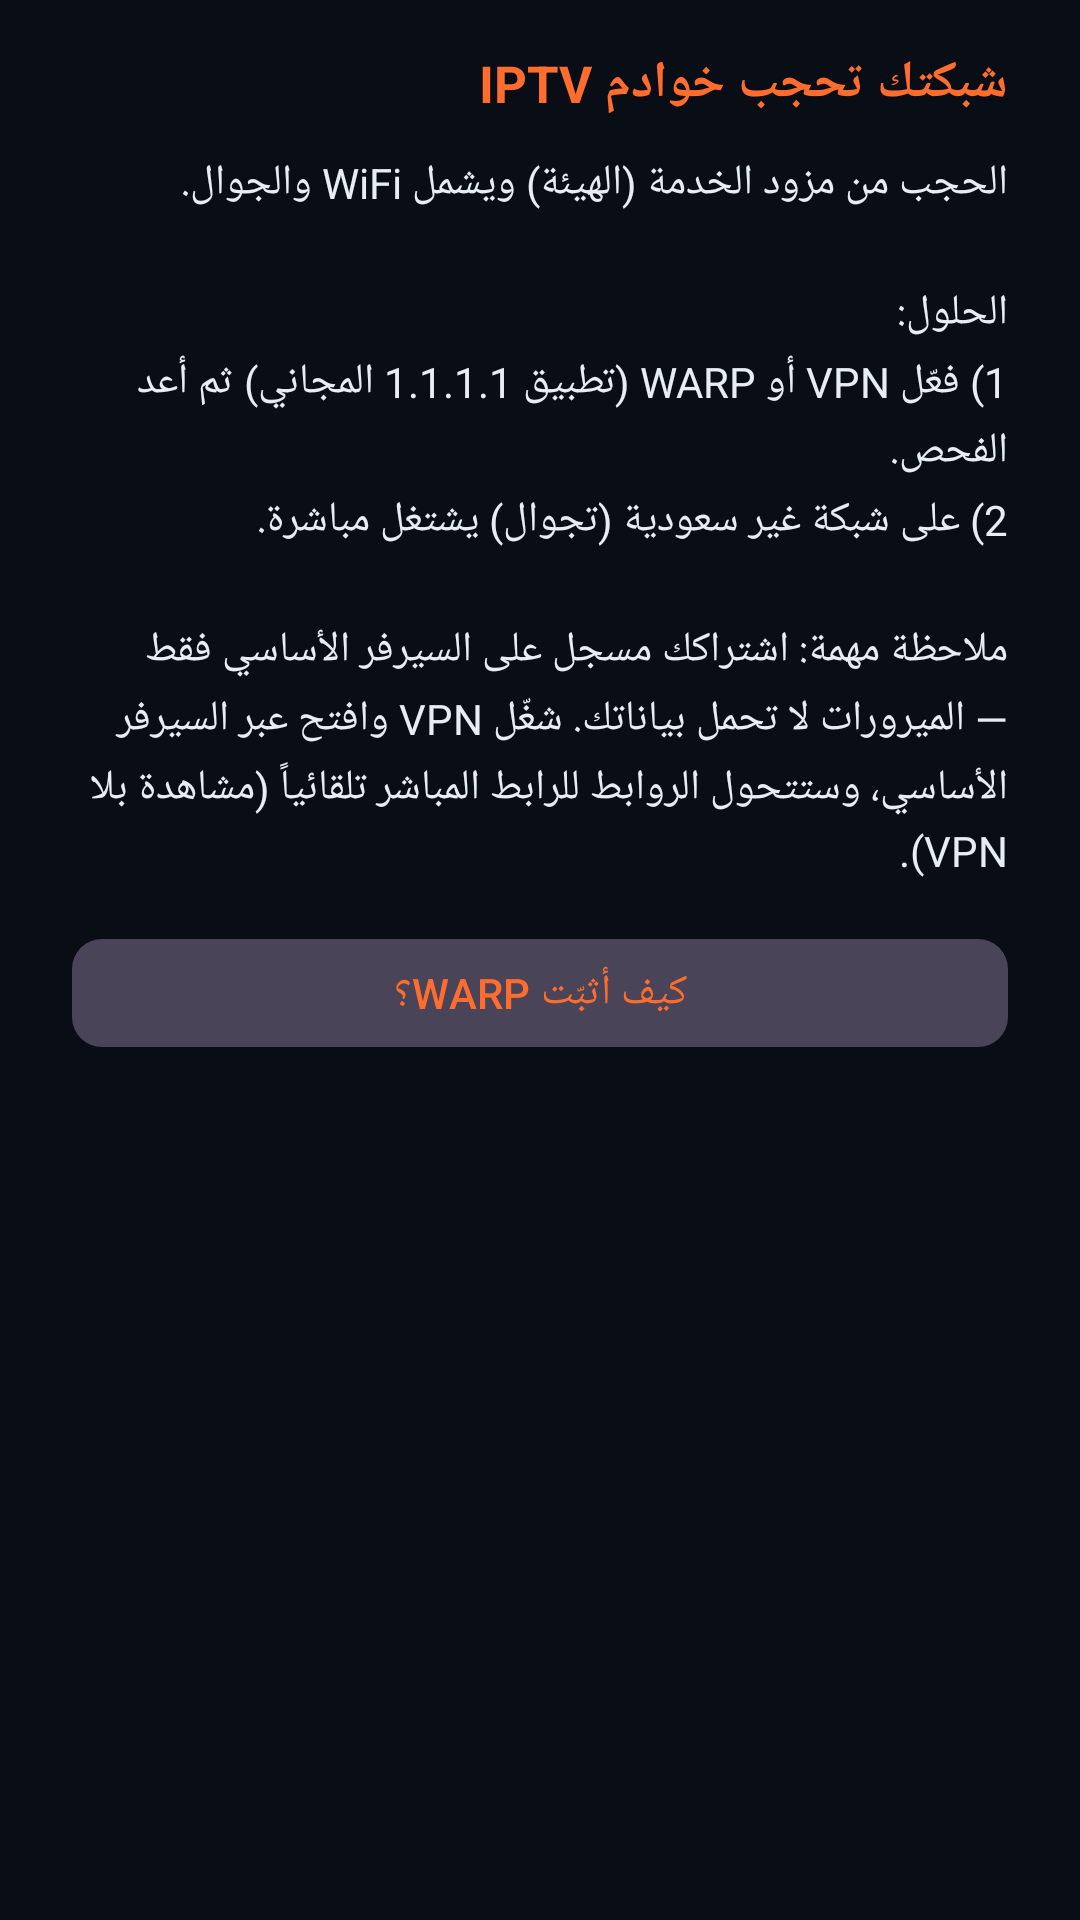

Reconstruct the res/layout file that produces this screen, plus the resources it refers to.
<!-- AndroidManifest.xml: application theme Theme.MyPlyr -->
<!-- res/layout/dialog_iptv_blocked.xml -->
<?xml version="1.0" encoding="utf-8"?>
<LinearLayout xmlns:android="http://schemas.android.com/apk/res/android"
    xmlns:app="http://schemas.android.com/apk/res-auto"
    android:layout_width="match_parent"
    android:layout_height="wrap_content"
    android:orientation="vertical"
    android:paddingStart="24dp"
    android:paddingTop="16dp"
    android:paddingEnd="24dp"
    android:paddingBottom="8dp">

    <TextView
        android:id="@+id/tv_blocked_title"
        android:layout_width="match_parent"
        android:layout_height="wrap_content"
        android:text="@string/iptv_blocked_title"
        android:textColor="@color/accent"
        android:textSize="17sp"
        android:textStyle="bold" />

    <TextView
        android:id="@+id/tv_blocked_message"
        android:layout_width="match_parent"
        android:layout_height="wrap_content"
        android:layout_marginTop="12dp"
        android:lineSpacingExtra="4dp"
        android:text="@string/iptv_blocked_description"
        android:textColor="@color/text"
        android:textSize="14sp" />

    <com.google.android.material.button.MaterialButton
        android:id="@+id/btn_warp_install"
        style="@style/Widget.Material3.Button.TonalButton"
        android:layout_width="match_parent"
        android:layout_height="44dp"
        android:layout_marginTop="16dp"
        android:text="@string/iptv_how_to_install_warp"
        android:textColor="@color/accent"
        app:cornerRadius="10dp" />

</LinearLayout>
<!-- resources referenced by this layout -->
<resources>
  <color name="accent">#FF6D2E</color>
  <color name="text">#E6EDF3</color>
  <string name="iptv_blocked_description">الحجب من مزود الخدمة (الهيئة) ويشمل WiFi والجوال.\n\nالحلول:\n1) فعّل VPN أو WARP (تطبيق 1.1.1.1 المجاني) ثم أعد الفحص.\n2) على شبكة غير سعودية (تجوال) يشتغل مباشرة.\n\nملاحظة مهمة: اشتراكك مسجل على السيرفر الأساسي فقط — الميرورات لا تحمل بياناتك. شغّل VPN وافتح عبر السيرفر الأساسي، وستتحول الروابط للرابط المباشر تلقائياً (مشاهدة بلا VPN).</string>
  <string name="iptv_blocked_title">شبكتك تحجب خوادم IPTV</string>
  <string name="iptv_how_to_install_warp">كيف أثبّت WARP؟</string>
  <style name="Theme.MyPlyr" parent="Theme.Material3.Dark.NoActionBar">
          <item name="colorPrimary">@color/accent</item>
          <item name="colorSecondary">@color/accent_light</item>
          <item name="colorSurface">@color/card</item>
          <item name="colorOnSurface">@color/text</item>
          <item name="android:statusBarColor">@color/bg</item>
          <item name="android:navigationBarColor">@color/bg</item>
          <item name="android:windowBackground">@color/bg</item>
          <item name="android:textColorPrimary">@color/text</item>
      </style>
  <color name="accent_light">#FF8F50</color>
  <color name="card">#141B2D</color>
  <color name="bg">#090D16</color>
</resources>
